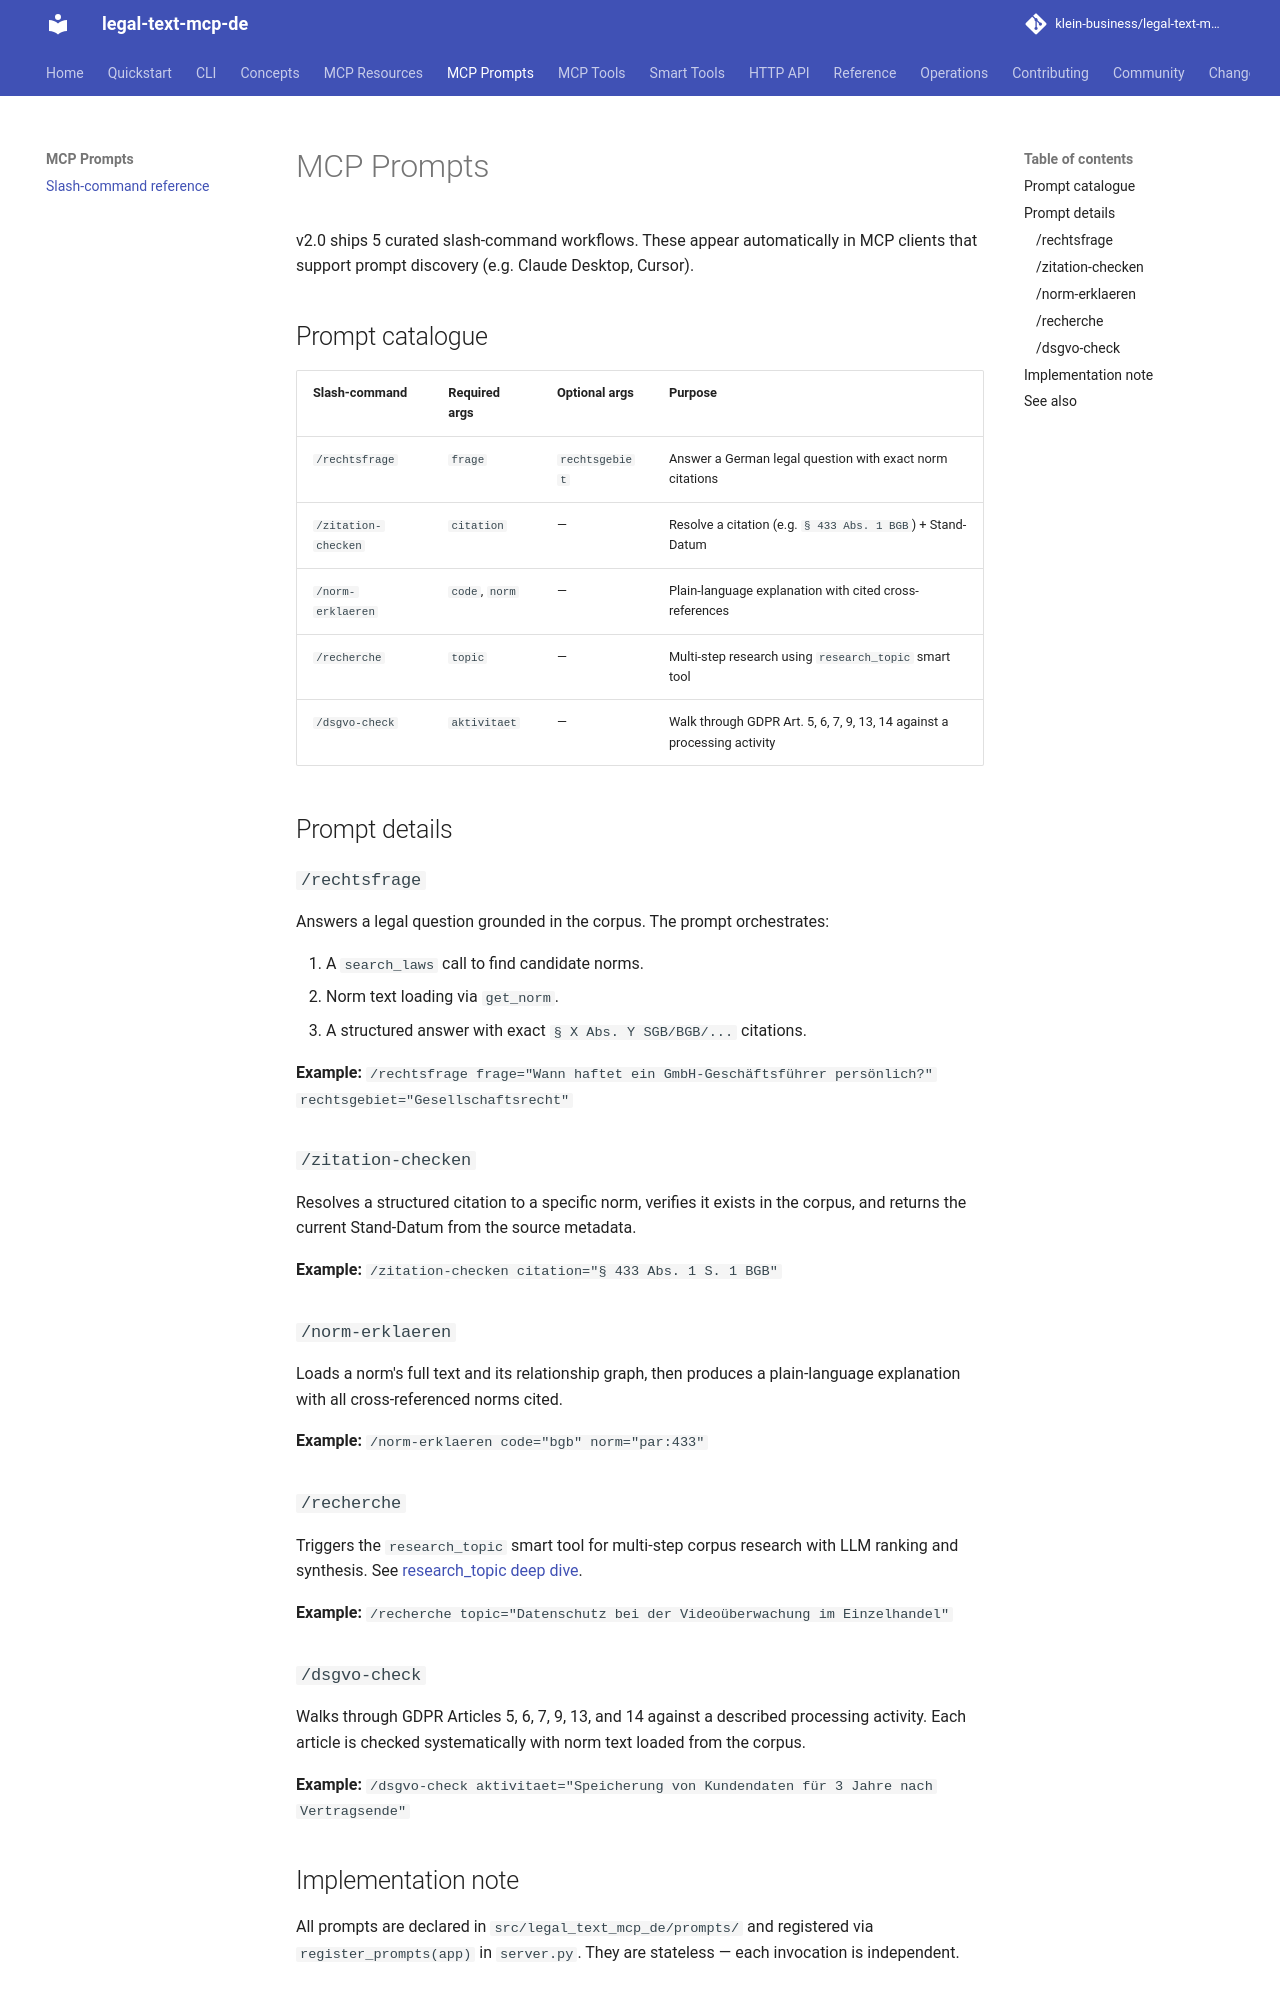

repository: klein-business/legal-text-mcp-de · page: dev/prompts/index.html · generator: mkdocs

<!--
SPDX-License-Identifier: Apache-2.0
Copyright 2026 klein-business
-->

# MCP Prompts

v2.0 ships 5 curated slash-command workflows. These appear automatically in MCP clients that support prompt discovery (e.g. Claude Desktop, Cursor).

## Prompt catalogue

| Slash-command | Required args | Optional args | Purpose |
|---|---|---|---|
| `/rechtsfrage` | `frage` | `rechtsgebiet` | Answer a German legal question with exact norm citations |
| `/zitation-checken` | `citation` | — | Resolve a citation (e.g. `§ 433 Abs. 1 BGB`) + Stand-Datum |
| `/norm-erklaeren` | `code`, `norm` | — | Plain-language explanation with cited cross-references |
| `/recherche` | `topic` | — | Multi-step research using `research_topic` smart tool |
| `/dsgvo-check` | `aktivitaet` | — | Walk through GDPR Art. 5, 6, 7, 9, 13, 14 against a processing activity |

## Prompt details

### `/rechtsfrage`

Answers a legal question grounded in the corpus. The prompt orchestrates:

1. A `search_laws` call to find candidate norms.
2. Norm text loading via `get_norm`.
3. A structured answer with exact `§ X Abs. Y SGB/BGB/...` citations.

**Example:** `/rechtsfrage frage="Wann haftet ein GmbH-Geschäftsführer persönlich?" rechtsgebiet="Gesellschaftsrecht"`

### `/zitation-checken`

Resolves a structured citation to a specific norm, verifies it exists in the corpus, and returns the current Stand-Datum from the source metadata.

**Example:** `/zitation-checken citation="§ 433 Abs. 1 S. 1 BGB"`

### `/norm-erklaeren`

Loads a norm's full text and its relationship graph, then produces a plain-language explanation with all cross-referenced norms cited.

**Example:** `/norm-erklaeren code="bgb" norm="par:433"`

### `/recherche`

Triggers the `research_topic` smart tool for multi-step corpus research with LLM ranking and synthesis. See [research_topic deep dive](../tools/research_topic.md).

**Example:** `/recherche topic="Datenschutz bei der Videoüberwachung im Einzelhandel"`

### `/dsgvo-check`

Walks through GDPR Articles 5, 6, 7, 9, 13, and 14 against a described processing activity. Each article is checked systematically with norm text loaded from the corpus.

**Example:** `/dsgvo-check aktivitaet="Speicherung von Kundendaten für 3 Jahre nach Vertragsende"`
